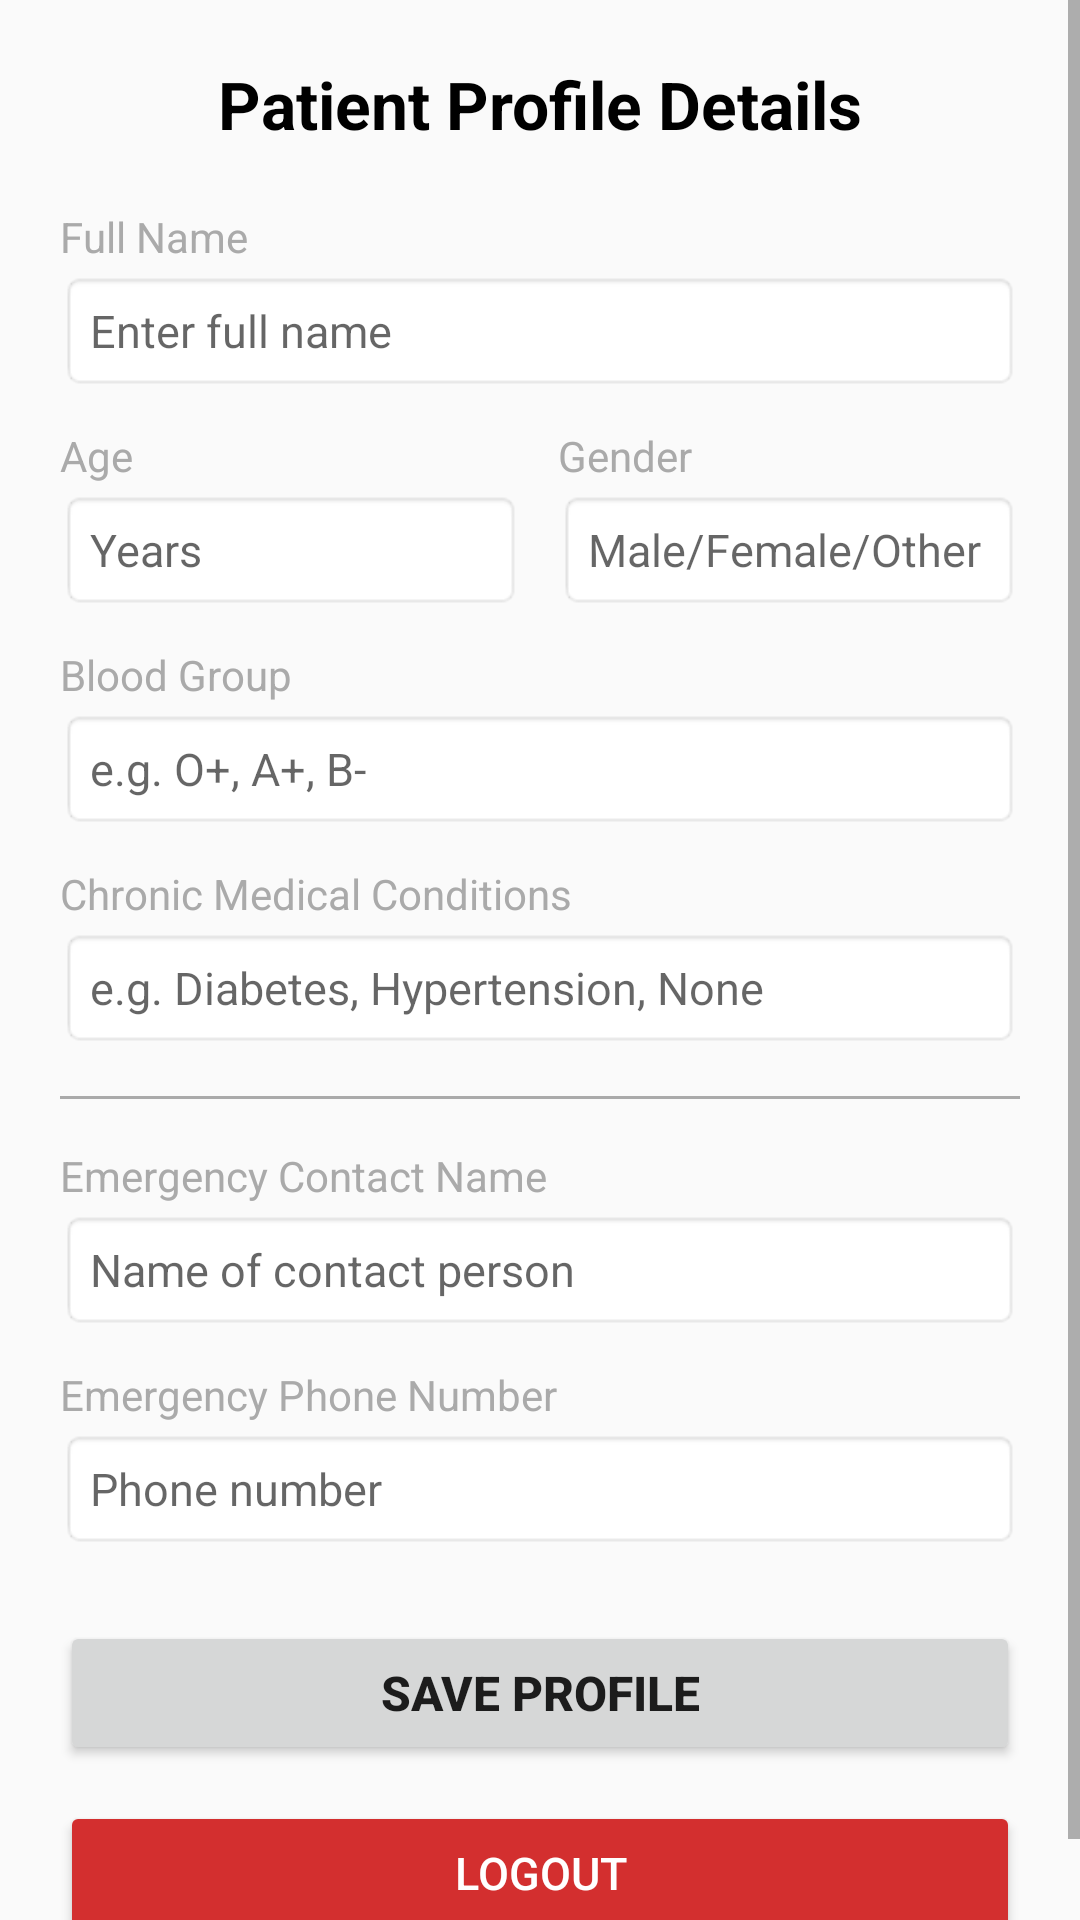

Here is an Android app screen rendered from its layout file. Give the layout XML and the strings, colors and styles it references.
<!-- AndroidManifest.xml: application theme Theme.Arogya_Sahaya_Local -->
<!-- res/layout/fragment_profile.xml -->
<?xml version="1.0" encoding="utf-8"?>
<ScrollView xmlns:android="http://schemas.android.com/apk/res/android"
    android:layout_width="match_parent"
    android:layout_height="match_parent"
    android:fillViewport="true"
    android:scrollbars="vertical">

    <LinearLayout
        android:layout_width="match_parent"
        android:layout_height="wrap_content"
        android:orientation="vertical"
        android:padding="20dp">

        
        <TextView
            android:layout_width="wrap_content"
            android:layout_height="wrap_content"
            android:text="Patient Profile Details"
            android:textSize="22sp"
            android:textStyle="bold"
            android:textColor="@android:color/black"
            android:layout_marginBottom="20dp"
            android:layout_gravity="center_horizontal"/>

        
        <TextView
            android:layout_width="wrap_content"
            android:layout_height="wrap_content"
            android:text="Full Name"
            android:textSize="14sp"
            android:textColor="@android:color/darker_gray"
            android:layout_marginBottom="2dp"/>
        <EditText
            android:id="@+id/etProfileName"
            android:layout_width="match_parent"
            android:layout_height="40dp"
            android:hint="Enter full name"
            android:textSize="15sp"
            android:paddingLeft="10dp"
            android:paddingRight="10dp"
            android:maxLines="1"
            android:inputType="textPersonName"
            android:background="@android:drawable/editbox_background_normal"
            android:layout_marginBottom="12dp"/>

        
        <LinearLayout
            android:layout_width="match_parent"
            android:layout_height="wrap_content"
            android:orientation="horizontal"
            android:weightSum="2"
            android:layout_marginBottom="12dp">

            
            <LinearLayout
                android:layout_width="0dp"
                android:layout_height="wrap_content"
                android:layout_weight="1"
                android:orientation="vertical"
                android:layout_marginRight="6dp">
                <TextView
                    android:layout_width="wrap_content"
                    android:layout_height="wrap_content"
                    android:text="Age"
                    android:textSize="14sp"
                    android:textColor="@android:color/darker_gray"
                    android:layout_marginBottom="2dp"/>
                <EditText
                    android:id="@+id/etProfileAge"
                    android:layout_width="match_parent"
                    android:layout_height="40dp"
                    android:hint="Years"
                    android:textSize="15sp"
                    android:paddingLeft="10dp"
                    android:inputType="number"
                    android:background="@android:drawable/editbox_background_normal"/>
            </LinearLayout>

            
            <LinearLayout
                android:layout_width="0dp"
                android:layout_height="wrap_content"
                android:layout_weight="1"
                android:orientation="vertical"
                android:layout_marginLeft="6dp">
                <TextView
                    android:layout_width="wrap_content"
                    android:layout_height="wrap_content"
                    android:text="Gender"
                    android:textSize="14sp"
                    android:textColor="@android:color/darker_gray"
                    android:layout_marginBottom="2dp"/>
                <EditText
                    android:id="@+id/etProfileGender"
                    android:layout_width="match_parent"
                    android:layout_height="40dp"
                    android:hint="Male/Female/Other"
                    android:textSize="15sp"
                    android:paddingLeft="10dp"
                    android:inputType="text"
                    android:background="@android:drawable/editbox_background_normal"/>
            </LinearLayout>
        </LinearLayout>

        
        <TextView
            android:layout_width="wrap_content"
            android:layout_height="wrap_content"
            android:text="Blood Group"
            android:textSize="14sp"
            android:textColor="@android:color/darker_gray"
            android:layout_marginBottom="2dp"/>
        <EditText
            android:id="@+id/etProfileBloodGroup"
            android:layout_width="match_parent"
            android:layout_height="40dp"
            android:hint="e.g. O+, A+, B-"
            android:textSize="15sp"
            android:paddingLeft="10dp"
            android:maxLines="1"
            android:inputType="textCapCharacters"
            android:background="@android:drawable/editbox_background_normal"
            android:layout_marginBottom="12dp"/>

        
        <TextView
            android:layout_width="wrap_content"
            android:layout_height="wrap_content"
            android:text="Chronic Medical Conditions"
            android:textSize="14sp"
            android:textColor="@android:color/darker_gray"
            android:layout_marginBottom="2dp"/>
        <EditText
            android:id="@+id/etProfileConditions"
            android:layout_width="match_parent"
            android:layout_height="40dp"
            android:hint="e.g. Diabetes, Hypertension, None"
            android:textSize="15sp"
            android:paddingLeft="10dp"
            android:maxLines="1"
            android:inputType="text"
            android:background="@android:drawable/editbox_background_normal"
            android:layout_marginBottom="16dp"/>

        <View
            android:layout_width="match_parent"
            android:layout_height="1dp"
            android:background="@android:color/darker_gray"
            android:layout_marginBottom="16dp"/>

        
        <TextView
            android:layout_width="wrap_content"
            android:layout_height="wrap_content"
            android:text="Emergency Contact Name"
            android:textSize="14sp"
            android:textColor="@android:color/darker_gray"
            android:layout_marginBottom="2dp"/>
        <EditText
            android:id="@+id/etEmergencyName"
            android:layout_width="match_parent"
            android:layout_height="40dp"
            android:hint="Name of contact person"
            android:textSize="15sp"
            android:paddingLeft="10dp"
            android:maxLines="1"
            android:inputType="textPersonName"
            android:background="@android:drawable/editbox_background_normal"
            android:layout_marginBottom="12dp"/>

        
        <TextView
            android:layout_width="wrap_content"
            android:layout_height="wrap_content"
            android:text="Emergency Phone Number"
            android:textSize="14sp"
            android:textColor="@android:color/darker_gray"
            android:layout_marginBottom="2dp"/>
        <EditText
            android:id="@+id/etEmergencyContact"
            android:layout_width="match_parent"
            android:layout_height="40dp"
            android:hint="Phone number"
            android:textSize="15sp"
            android:paddingLeft="10dp"
            android:maxLines="1"
            android:inputType="phone"
            android:background="@android:drawable/editbox_background_normal"
            android:layout_marginBottom="24dp"/>

        
        <Button
            android:id="@+id/btnSaveProfile"
            android:layout_width="match_parent"
            android:layout_height="48dp"
            android:text="Save Profile"
            android:textSize="16sp"
            android:textStyle="bold"
            android:layout_marginBottom="12dp"/>

        
        <Button
            android:id="@+id/btnLogout"
            android:layout_width="match_parent"
            android:layout_height="48dp"
            android:text="Logout"
            android:textSize="15sp"
            android:textColor="@android:color/white"
            android:backgroundTint="#D32F2F"/>

    </LinearLayout>
</ScrollView>
<!-- resources referenced by this layout -->
<resources>
  <style name="Theme.Arogya_Sahaya_Local" parent="android:Theme.Material.Light.NoActionBar" />
</resources>
